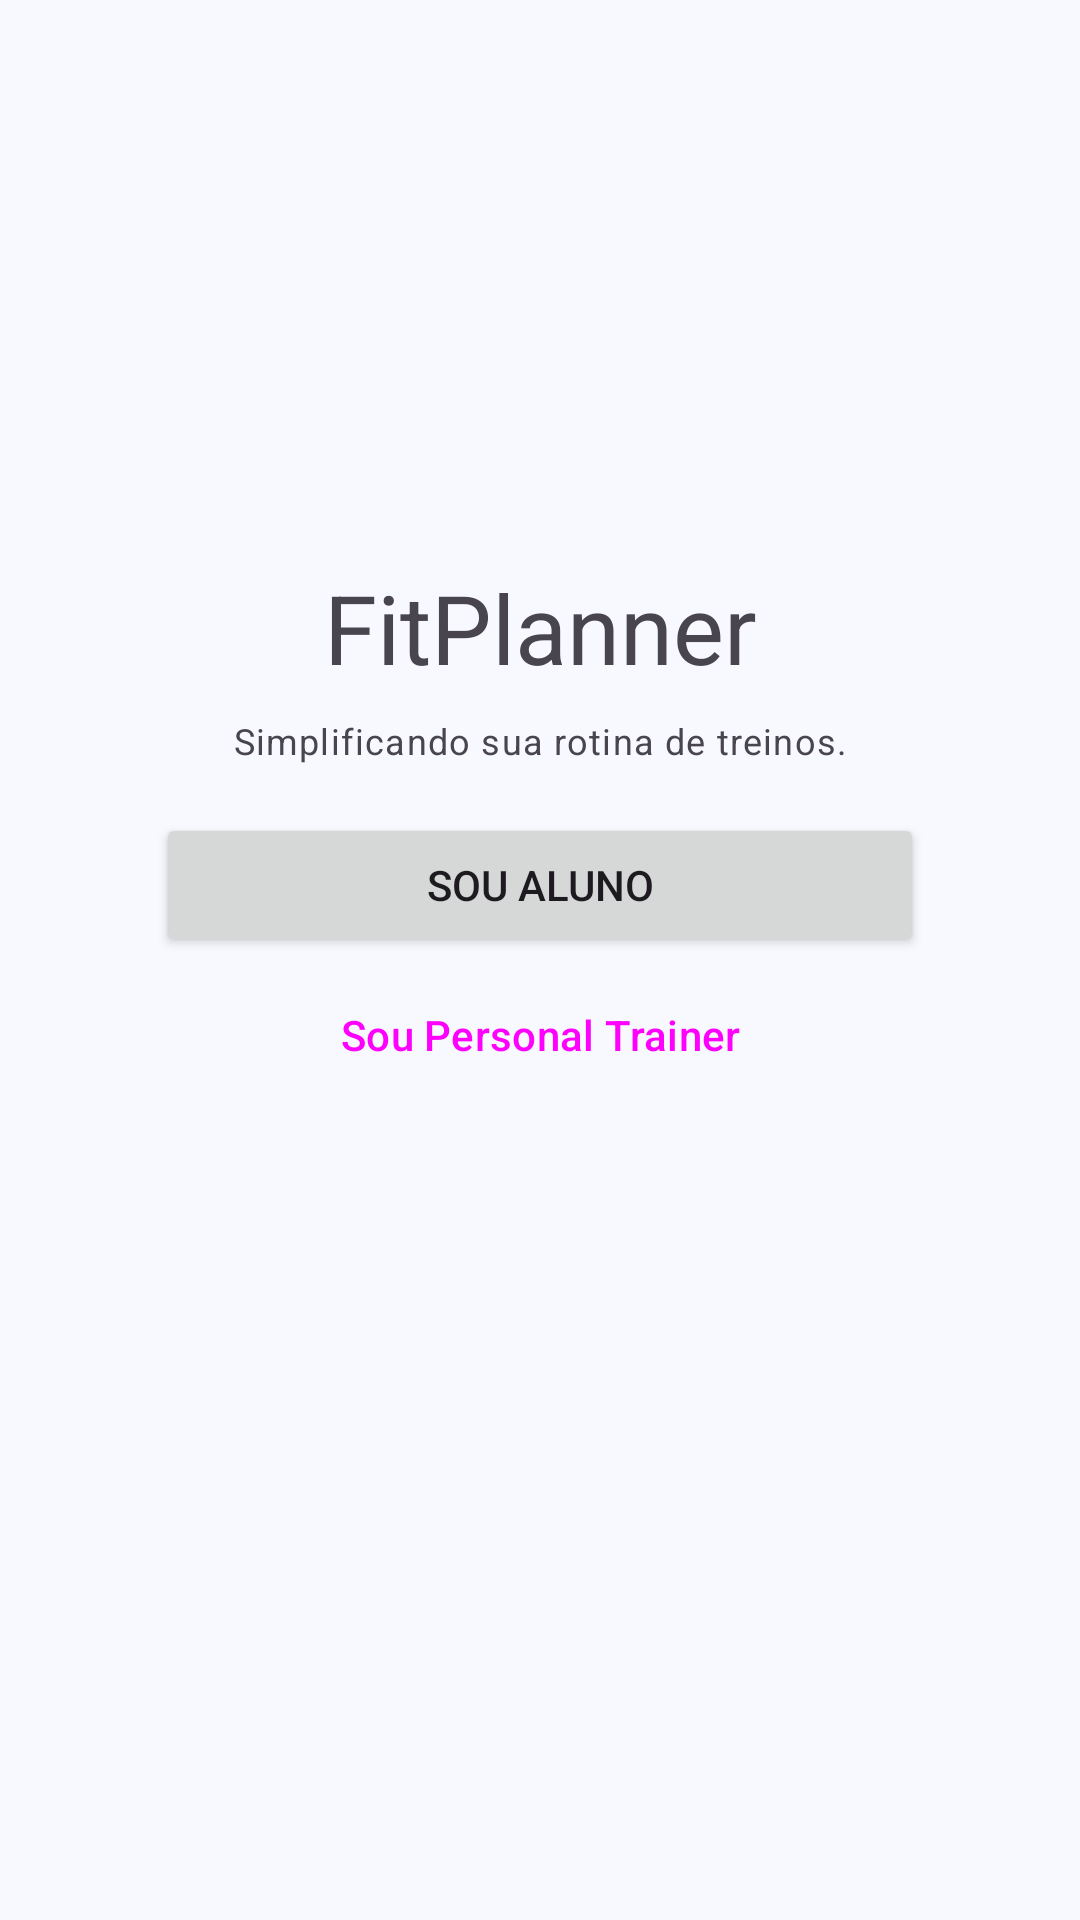

Write the Android layout XML for this screen, with the resource values it uses.
<!-- AndroidManifest.xml: application theme AppTheme -->
<!-- res/layout/activity_login_options.xml -->
<?xml version="1.0" encoding="utf-8"?>
<androidx.constraintlayout.widget.ConstraintLayout xmlns:android="http://schemas.android.com/apk/res/android"
    xmlns:app="http://schemas.android.com/apk/res-auto"
    xmlns:tools="http://schemas.android.com/tools"
    android:id="@+id/cl_login_options"
    android:layout_width="match_parent"
    android:layout_height="match_parent"
    tools:context=".views.LoginOptionsActivity">

    <TextView
        android:id="@+id/tv_login_option_title"
        android:layout_width="wrap_content"
        android:layout_height="wrap_content"
        android:layout_marginBottom="8dp"
        android:text="@string/app_name"
        android:textAlignment="center"
        android:textAppearance="?attr/textAppearanceHeadlineLarge"
        app:layout_constraintBottom_toTopOf="@id/tv_login_option_subtitle"
        app:layout_constraintEnd_toEndOf="parent"
        app:layout_constraintStart_toStartOf="parent" />

    <TextView
        android:id="@+id/tv_login_option_subtitle"
        android:layout_width="wrap_content"
        android:layout_height="wrap_content"
        android:layout_marginBottom="16dp"
        android:text="@string/app_subtitle"
        android:textAlignment="center"
        android:textAppearance="?attr/textAppearanceBodySmall"
        app:layout_constraintBottom_toTopOf="@id/ll_login_options_container"
        app:layout_constraintEnd_toEndOf="parent"
        app:layout_constraintStart_toStartOf="parent" />

    <LinearLayout
        android:id="@+id/ll_login_options_container"
        android:layout_width="match_parent"
        android:layout_height="wrap_content"
        android:gravity="center"
        android:orientation="vertical"
        app:layout_constraintBottom_toBottomOf="parent"
        app:layout_constraintTop_toTopOf="parent">

        <Button
            android:id="@+id/btn_student_login_option"
            android:layout_width="wrap_content"
            android:layout_height="wrap_content"
            android:layout_marginBottom="2dp"
            android:maxWidth="320dp"
            android:minWidth="256dp"
            android:text="@string/i_am_student" />

        <Button
            android:id="@+id/btn_personal_trainer_login_option"
            style="?attr/materialButtonOutlinedStyle"
            android:layout_width="wrap_content"
            android:layout_height="wrap_content"
            android:maxWidth="320dp"
            android:minWidth="256dp"
            android:text="@string/i_am_personal_trainer"
            app:strokeColor="@drawable/custom_outlined_button_stroke_color" />

    </LinearLayout>

</androidx.constraintlayout.widget.ConstraintLayout>
<!-- resources referenced by this layout -->
<resources>
  <!-- drawable custom_outlined_button_stroke_color (drawable) -->
  <?xml version="1.0" encoding="utf-8"?>
  <selector xmlns:android="http://schemas.android.com/apk/res/android">
  
      <item android:alpha="0.12" android:color="?attr/colorOnSurface" android:state_enabled="false" />
  
      <item android:color="@color/md_theme_primary" />
  
  </selector>
  <string name="app_name">FitPlanner</string>
  <string name="app_subtitle">Simplificando sua rotina de treinos.</string>
  <string name="i_am_personal_trainer">Sou Personal Trainer</string>
  <string name="i_am_student">Sou Aluno</string>
  <color name="md_theme_primary">#0061A4</color>
  <color name="md_theme_onPrimary">#FFFFFF</color>
  <color name="md_theme_primaryContainer">#3CA3FF</color>
  <color name="md_theme_onPrimaryContainer">#001226</color>
  <color name="md_theme_secondary">#416084</color>
  <color name="md_theme_onSecondary">#FFFFFF</color>
  <color name="md_theme_secondaryContainer">#BEDAFF</color>
  <color name="md_theme_onSecondaryContainer">#224365</color>
  <color name="md_theme_tertiary">#873EA4</color>
  <color name="md_theme_onTertiary">#FFFFFF</color>
  <color name="md_theme_tertiaryContainer">#CD7FEA</color>
  <color name="md_theme_onTertiaryContainer">#210030</color>
  <color name="md_theme_error">#BA1A1A</color>
  <color name="md_theme_onError">#FFFFFF</color>
  <color name="md_theme_errorContainer">#FFDAD6</color>
  <color name="md_theme_onErrorContainer">#410002</color>
  <color name="md_theme_background">#F8F9FF</color>
  <color name="md_theme_onBackground">#181C22</color>
  <color name="md_theme_surface">#F8F9FF</color>
  <color name="md_theme_onSurface">#181C22</color>
  <color name="md_theme_surfaceVariant">#DBE3F0</color>
  <color name="md_theme_onSurfaceVariant">#404752</color>
  <color name="md_theme_outline">#707883</color>
  <color name="md_theme_outlineVariant">#BFC7D4</color>
  <color name="md_theme_inverseSurface">#2D3137</color>
  <color name="md_theme_inverseOnSurface">#EEF1F9</color>
  <color name="md_theme_inversePrimary">#9ECAFF</color>
  <color name="md_theme_primaryFixed">#D1E4FF</color>
  <color name="md_theme_onPrimaryFixed">#001D36</color>
  <color name="md_theme_primaryFixedDim">#9ECAFF</color>
  <color name="md_theme_onPrimaryFixedVariant">#00497D</color>
  <color name="md_theme_secondaryFixed">#D1E4FF</color>
  <color name="md_theme_onSecondaryFixed">#001D36</color>
  <color name="md_theme_secondaryFixedDim">#A9C9F2</color>
  <color name="md_theme_onSecondaryFixedVariant">#28496B</color>
  <color name="md_theme_tertiaryFixed">#F9D8FF</color>
  <color name="md_theme_onTertiaryFixed">#320046</color>
  <color name="md_theme_tertiaryFixedDim">#ECB1FF</color>
  <color name="md_theme_onTertiaryFixedVariant">#6D238A</color>
  <color name="md_theme_surfaceDim">#D7DAE2</color>
  <color name="md_theme_surfaceBright">#F8F9FF</color>
  <color name="md_theme_surfaceContainerLowest">#FFFFFF</color>
  <color name="md_theme_surfaceContainerLow">#F1F3FC</color>
  <color name="md_theme_surfaceContainer">#EBEEF6</color>
  <color name="md_theme_surfaceContainerHigh">#E5E8F0</color>
  <color name="md_theme_surfaceContainerHighest">#DFE2EA</color>
</resources>
